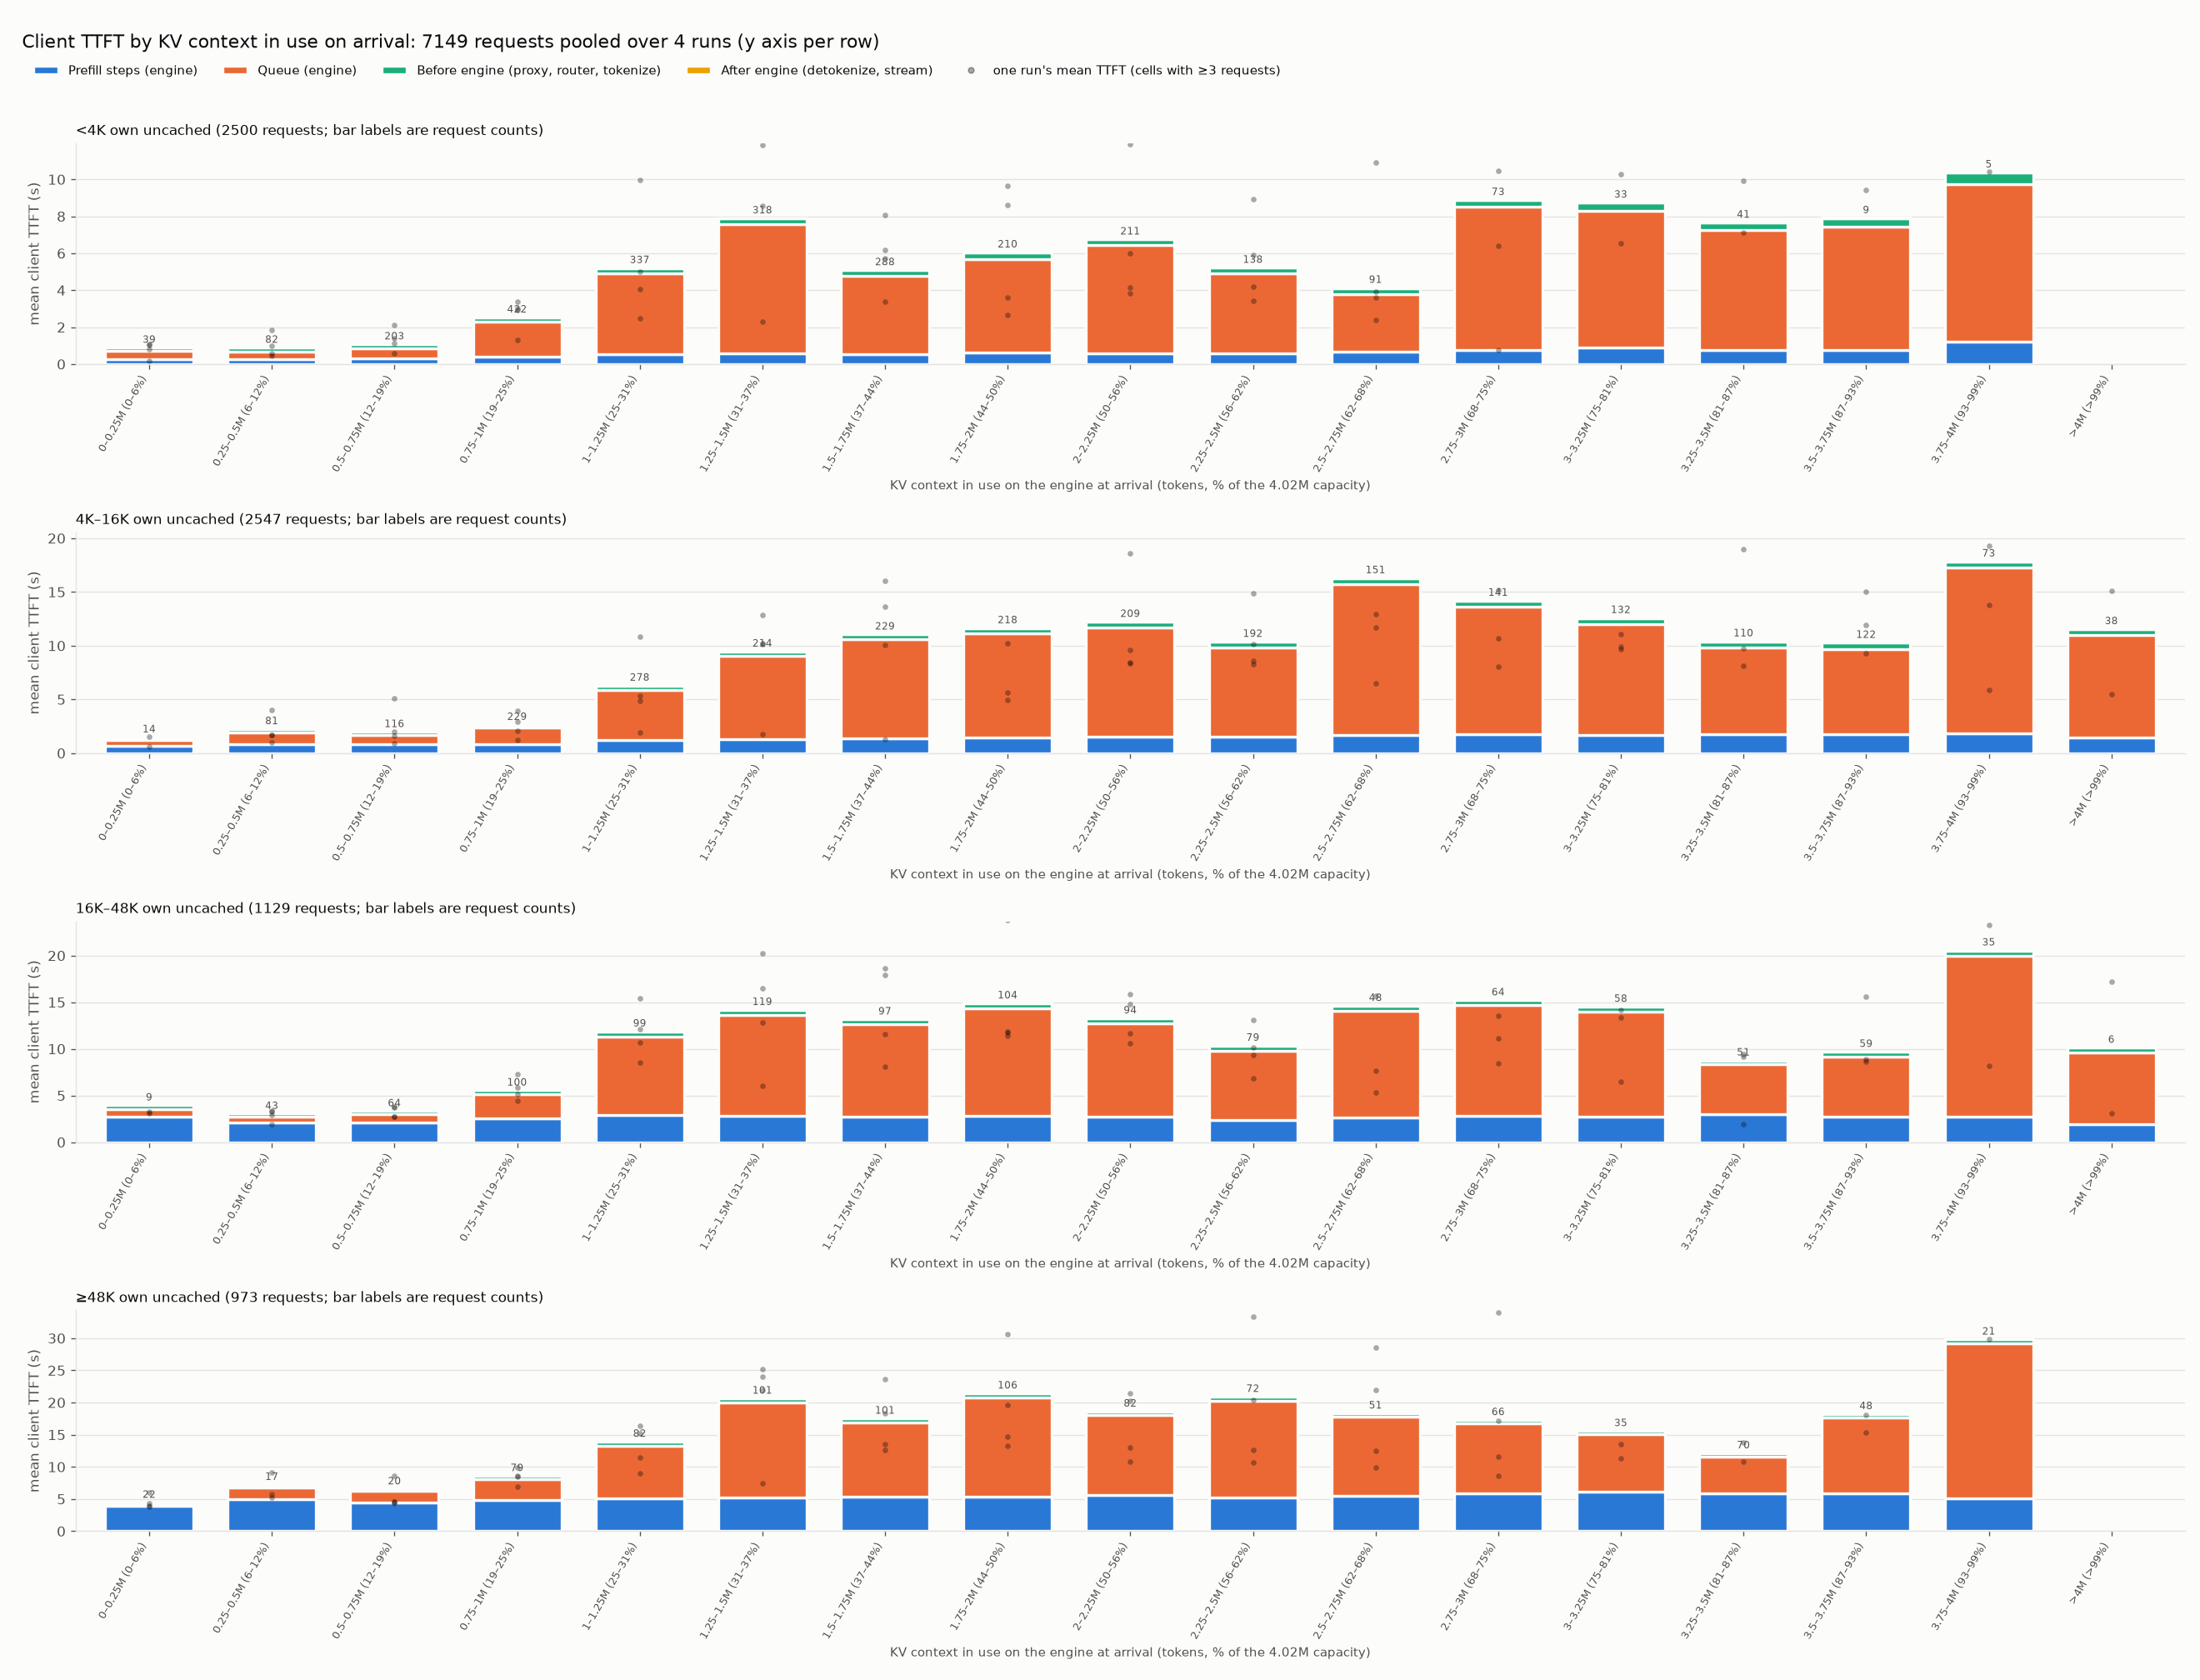

Data behind this chart, as committed beside it:
size_band, bin, bin_index, requests, mean_own_uncached, mean_client_ttft_ms, mean_prefill_ms, mean_queue_ms, mean_pre_ms, mean_post_ms
<4K, 0–0.25M (0–6%), 0, 39, 1853, 908.6, 276.5, 434.2, 174.7, 23.31
<4K, 0.25–0.5M (6–12%), 1, 82, 1452, 909.9, 269.7, 399.6, 223.8, 16.75
<4K, 0.5–0.75M (12–19%), 2, 203, 1692, 1091, 322.9, 520.9, 225.5, 21.23
<4K, 0.75–1M (19–25%), 3, 422, 1626, 2547, 399.7, 1878, 249.6, 19.59
<4K, 1–1.25M (25–31%), 4, 337, 1414, 5219, 532.9, 4360, 304.4, 22.05
<4K, 1.25–1.5M (31–37%), 5, 318, 1585, 7913, 583.5, 7014, 292.7, 22.57
<4K, 1.5–1.75M (37–44%), 6, 288, 1606, 5108, 539.4, 4249, 297.1, 22.08
<4K, 1.75–2M (44–50%), 7, 210, 1591, 6068, 625.2, 5069, 348.6, 25.8
<4K, 2–2.25M (50–56%), 8, 211, 1696, 6769, 591.1, 5847, 304.4, 26.26
<4K, 2.25–2.5M (56–62%), 9, 138, 1652, 5238, 591, 4312, 306.7, 28.47
<4K, 2.5–2.75M (62–68%), 10, 91, 1524, 4150, 683, 3081, 357.8, 28.26
<4K, 2.75–3M (68–75%), 11, 73, 1638, 8901, 765.5, 7740, 366.9, 29.13
<4K, 3–3.25M (75–81%), 12, 33, 1846, 8765, 901.7, 7391, 446.2, 26.08
<4K, 3.25–3.5M (81–87%), 13, 41, 1213, 7681, 768, 6503, 388.7, 21.55
<4K, 3.5–3.75M (87–93%), 14, 9, 2661, 7921, 766.3, 6662, 476.2, 16.88
<4K, 3.75–4M (93–99%), 15, 5, 2189, 10395, 1198, 8539, 616.7, 41.09
4K–16K, 0–0.25M (0–6%), 0, 14, 8856, 1510, 650.3, 570.1, 258.3, 31.71
4K–16K, 0.25–0.5M (6–12%), 1, 81, 9298, 2268, 855.7, 1049, 332.4, 31.27
4K–16K, 0.5–0.75M (12–19%), 2, 116, 9289, 1996, 801.1, 859.7, 303.7, 31.26
4K–16K, 0.75–1M (19–25%), 3, 229, 9228, 2667, 871.9, 1487, 279.1, 29.15
4K–16K, 1–1.25M (25–31%), 4, 278, 9530, 6317, 1184, 4711, 387.9, 33.99
4K–16K, 1.25–1.5M (31–37%), 5, 214, 9787, 9495, 1289, 7773, 397.8, 34.77
4K–16K, 1.5–1.75M (37–44%), 6, 229, 9735, 11078, 1340, 9262, 439.6, 36.87
4K–16K, 1.75–2M (44–50%), 7, 218, 10289, 11668, 1452, 9714, 464, 37.38
4K–16K, 2–2.25M (50–56%), 8, 209, 10014, 12251, 1517, 10201, 491.5, 41.13
4K–16K, 2.25–2.5M (56–62%), 9, 192, 10261, 10396, 1545, 8317, 493.2, 40.66
4K–16K, 2.5–2.75M (62–68%), 10, 151, 10324, 16320, 1695, 14054, 529.2, 41.49
4K–16K, 2.75–3M (68–75%), 11, 141, 11076, 14219, 1727, 11919, 531.9, 41.64
4K–16K, 3–3.25M (75–81%), 12, 132, 10097, 12613, 1660, 10333, 575.5, 44.54
4K–16K, 3.25–3.5M (81–87%), 13, 110, 10428, 10441, 1800, 8035, 561.6, 44.16
4K–16K, 3.5–3.75M (87–93%), 14, 122, 10625, 10303, 1759, 7922, 579.1, 43.38
4K–16K, 3.75–4M (93–99%), 15, 73, 10712, 17872, 1824, 15449, 553.1, 45.74
4K–16K, >4M (>99%), 16, 38, 10851, 11575, 1434, 9521, 580.6, 39.08
16K–48K, 0–0.25M (0–6%), 0, 9, 43189, 3970, 2733, 837.2, 371.4, 28.2
16K–48K, 0.25–0.5M (6–12%), 1, 43, 31244, 3069, 2140, 599.7, 305.1, 24.62
16K–48K, 0.5–0.75M (12–19%), 2, 64, 28318, 3346, 2128, 837.5, 350.8, 29.55
16K–48K, 0.75–1M (19–25%), 3, 100, 31765, 5574, 2530, 2640, 377.2, 26.45
16K–48K, 1–1.25M (25–31%), 4, 99, 34176, 11897, 2924, 8379, 569.1, 24.83
16K–48K, 1.25–1.5M (31–37%), 5, 119, 33038, 14209, 2793, 10871, 516.4, 28.42
16K–48K, 1.5–1.75M (37–44%), 6, 97, 30773, 13191, 2744, 9880, 533.2, 33.61
16K–48K, 1.75–2M (44–50%), 7, 104, 29415, 14915, 2784, 11549, 550.9, 31.79
16K–48K, 2–2.25M (50–56%), 8, 94, 27905, 13308, 2708, 10031, 536.3, 32.06
16K–48K, 2.25–2.5M (56–62%), 9, 79, 26175, 10374, 2380, 7446, 515.7, 32.2
16K–48K, 2.5–2.75M (62–68%), 10, 48, 26529, 14645, 2621, 11438, 550.9, 34.82
16K–48K, 2.75–3M (68–75%), 11, 64, 29860, 15244, 2815, 11895, 502.1, 30.92
16K–48K, 3–3.25M (75–81%), 12, 58, 27460, 14549, 2774, 11232, 510.5, 32.48
16K–48K, 3.25–3.5M (81–87%), 13, 51, 30214, 8792, 2974, 5362, 421.7, 35.12
16K–48K, 3.5–3.75M (87–93%), 14, 59, 28474, 9716, 2743, 6462, 477.4, 33.4
16K–48K, 3.75–4M (93–99%), 15, 35, 27608, 20584, 2710, 17272, 563.3, 38.76
16K–48K, >4M (>99%), 16, 6, 30652, 10167, 1890, 7748, 497.9, 30.45
≥48K, 0–0.25M (0–6%), 0, 22, 64290, 4487, 3875, 358.6, 217.6, 36.03
≥48K, 0.25–0.5M (6–12%), 1, 17, 72253, 7262, 4963, 1797, 456.1, 45.09
≥48K, 0.5–0.75M (12–19%), 2, 20, 66093, 6572, 4441, 1810, 282.4, 38.42
≥48K, 0.75–1M (19–25%), 3, 79, 67696, 8625, 4892, 3187, 507.7, 38.12
≥48K, 1–1.25M (25–31%), 4, 82, 70422, 13963, 5162, 8146, 614.1, 41.38
≥48K, 1.25–1.5M (31–37%), 5, 101, 69437, 20671, 5210, 14795, 627.5, 39.28
≥48K, 1.5–1.75M (37–44%), 6, 101, 72936, 17558, 5336, 11568, 613.2, 40.68
≥48K, 1.75–2M (44–50%), 7, 106, 72696, 21467, 5375, 15375, 678.4, 38.56
≥48K, 2–2.25M (50–56%), 8, 82, 74191, 18663, 5612, 12449, 557.9, 43.89
≥48K, 2.25–2.5M (56–62%), 9, 72, 70492, 20943, 5183, 15135, 582.7, 42.25
... 6 more rows
